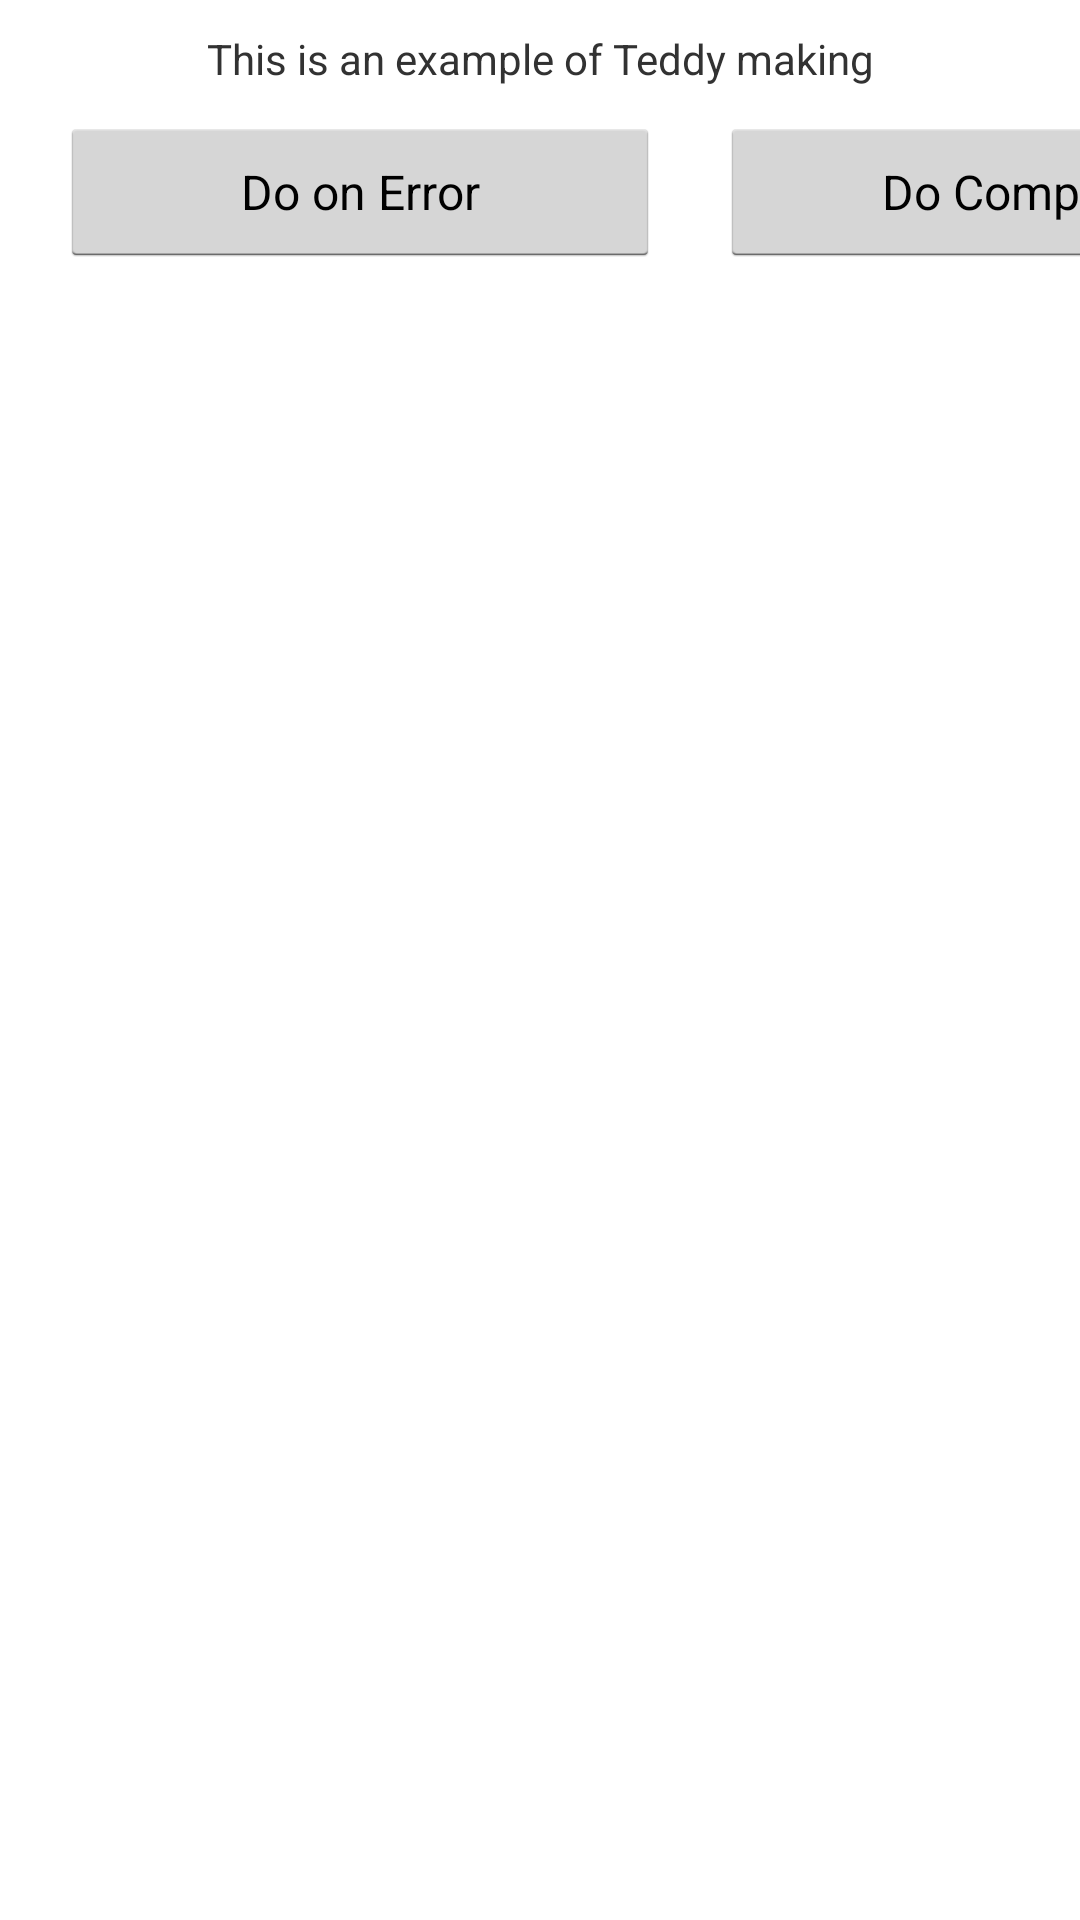

The Android layout XML behind this screen, and the referenced resources:
<!-- AndroidManifest.xml: application theme AppTheme -->
<!-- res/layout/fragment_side_effect_observables.xml -->
<?xml version="1.0" encoding="utf-8"?>
<LinearLayout
    android:orientation="vertical"
    android:layout_height="match_parent"
    android:layout_width="match_parent"
    xmlns:android="http://schemas.android.com/apk/res/android"
    >

    <TextView
        android:layout_height="wrap_content"
        android:layout_width="match_parent"
        android:padding="10dp"
        android:gravity="center"
        android:text="@string/msg_demo_custom"
        />


    <LinearLayout
        android:layout_height="wrap_content"
        android:layout_width="match_parent"
        android:orientation="vertical">
        <LinearLayout
            android:layout_width="fill_parent"
            android:layout_height="wrap_content"
            android:orientation="horizontal">

            <Button
                android:id="@+id/btn_do_on_error_operation"
                style="@style/btn_request_style"
                android:layout_marginLeft="20dp"
                android:textSize="16sp"
                android:text="Do on Error"
                />

            <Button
                android:id="@+id/btn_do_on_complete_operation"
                style="@style/btn_request_style"
                android:layout_marginLeft="20dp"
                android:textSize="16sp"
                android:text="Do Complete"
                />

            
        </LinearLayout>

        <ProgressBar
            android:id="@+id/progress_operation_running"
            android:visibility="invisible"
            android:layout_height="wrap_content"
            android:layout_width="wrap_content"
            android:layout_marginLeft="20dp"
            />
    </LinearLayout>

    <ListView
        android:id="@+id/list_threading_log"
        android:layout_height="match_parent"
        android:layout_width="match_parent"
        />
</LinearLayout>
<!-- resources referenced by this layout -->
<resources>
  <string name="msg_demo_custom">This is an example of Teddy making</string>
  <style name="btn_request_style">
          <item name="android:layout_height">50dp</item>
          <item name="android:layout_width">200dp</item>
      </style>
  <style name="AppTheme" parent="android:Theme.Holo.Light.DarkActionBar">
          
      </style>
</resources>
